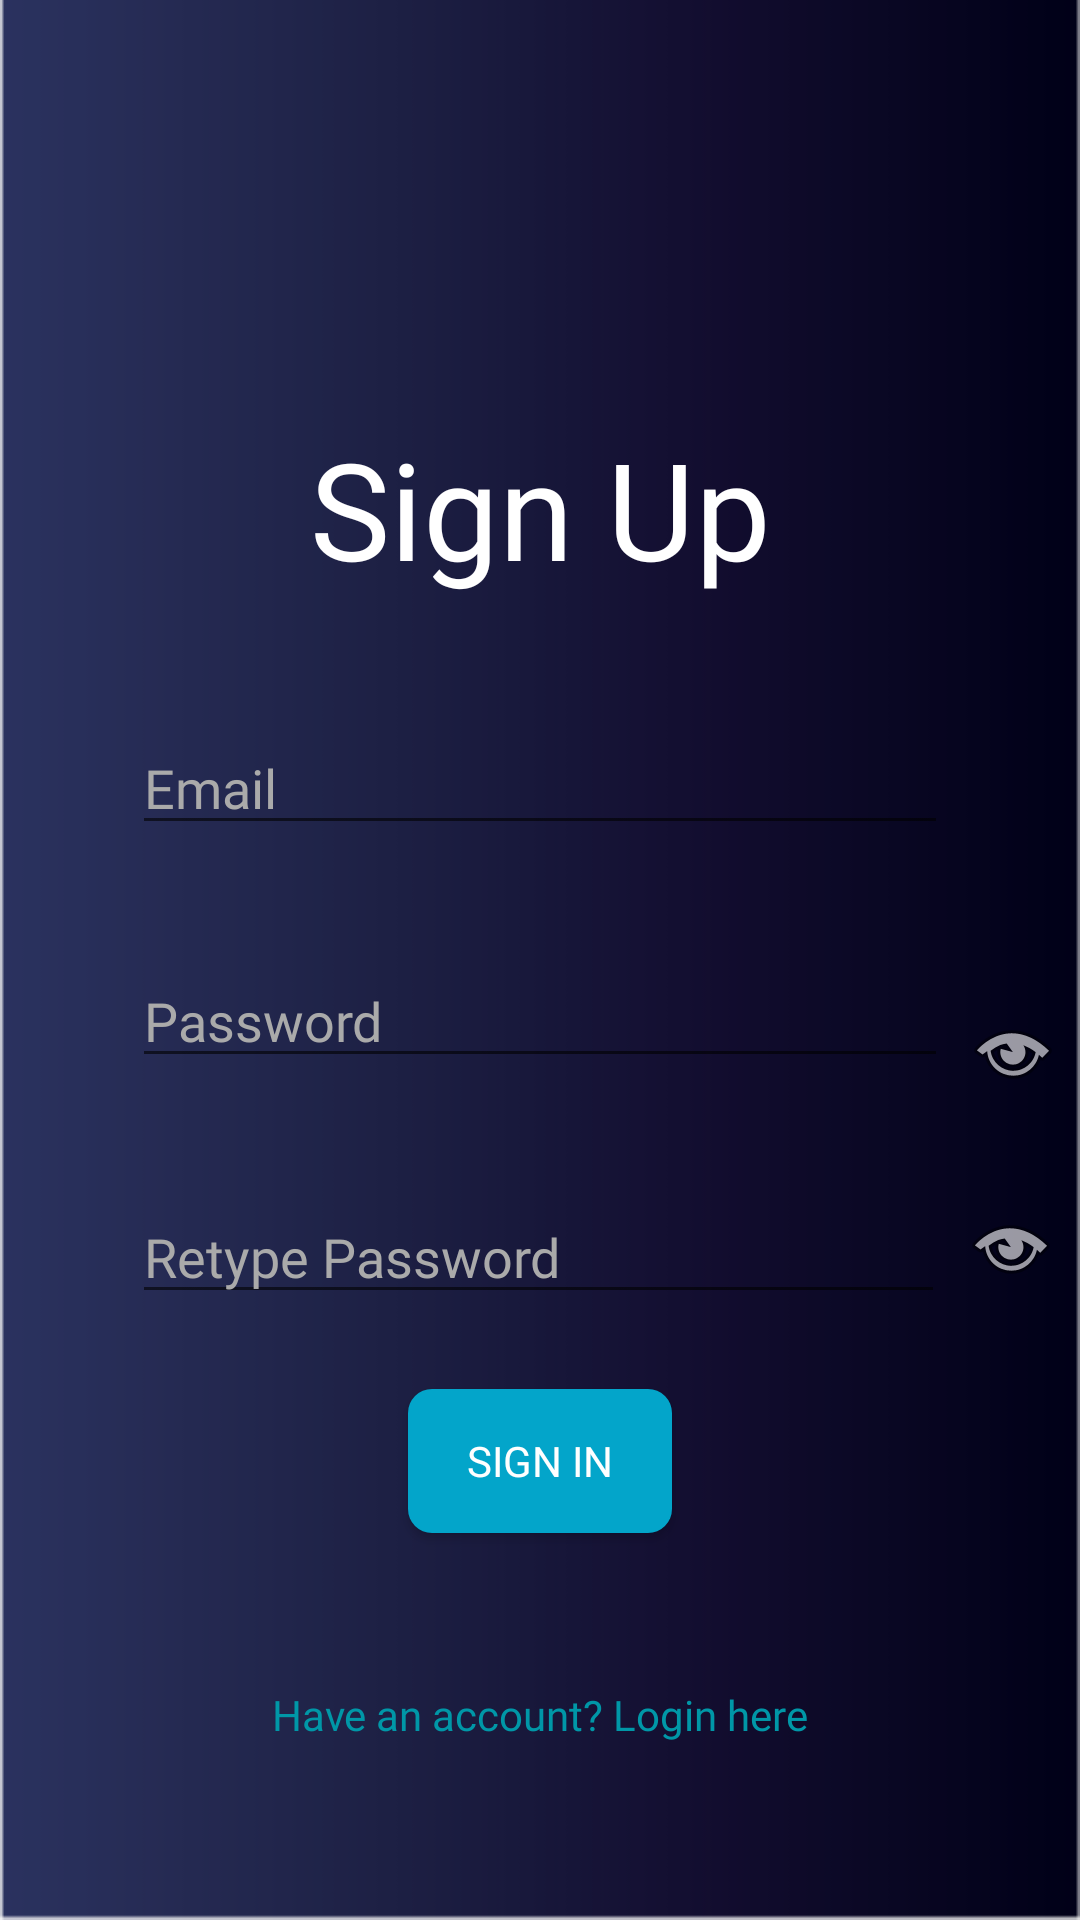

Layout XML and referenced resources for this Android screen:
<!-- AndroidManifest.xml: application theme AppTheme -->
<!-- res/layout/activity_sign_up.xml -->
<?xml version="1.0" encoding="utf-8"?>
<androidx.constraintlayout.widget.ConstraintLayout xmlns:android="http://schemas.android.com/apk/res/android"
    xmlns:app="http://schemas.android.com/apk/res-auto"
    xmlns:tools="http://schemas.android.com/tools"
    android:layout_width="match_parent"
    android:layout_height="match_parent"
    android:background="@drawable/background_gradient"
    tools:context=".SignUpActivity">


    <Button
        android:id="@+id/btSignIn"
        android:layout_width="wrap_content"
        android:layout_height="wrap_content"
        android:layout_marginBottom="51dp"
        android:background="@drawable/btn_rounded"
        android:fontFamily="@font/roboto"
        android:text="Sign In"
        android:textColor="@android:color/white"
        app:layout_constraintBottom_toTopOf="@+id/tvLoginLink"
        app:layout_constraintEnd_toEndOf="parent"
        app:layout_constraintStart_toStartOf="parent"
        app:layout_constraintTop_toBottomOf="@+id/tvPasswordReq" />


    <EditText
        android:id="@+id/etSignFirstName"
        android:layout_width="0dp"
        android:layout_height="0dp"
        android:layout_marginStart="44dp"
        android:layout_marginEnd="9dp"
        android:ems="10"
        android:fontFamily="@font/roboto"
        android:hint="First Name"
        android:inputType="textEmailAddress"
        android:textColor="@android:color/white"
        android:textColorHint="@android:color/darker_gray"
        app:layout_constraintBottom_toBottomOf="@+id/etSignLastName"
        app:layout_constraintEnd_toStartOf="@+id/etSignLastName"
        app:layout_constraintStart_toStartOf="parent"
        app:layout_constraintTop_toTopOf="@+id/etSignLastName" />

    <EditText
        android:id="@+id/etSignLastName"
        android:layout_width="0dp"
        android:layout_height="0dp"
        android:layout_marginEnd="44dp"
        android:layout_marginBottom="3dp"
        android:ems="10"
        android:fontFamily="@font/roboto"
        android:hint="Last Name"
        android:inputType="textEmailAddress"
        android:textColor="@android:color/white"
        android:textColorHint="@android:color/darker_gray"
        app:layout_constraintBottom_toTopOf="@+id/etEmail"
        app:layout_constraintEnd_toEndOf="parent"
        app:layout_constraintStart_toEndOf="@+id/etSignFirstName"
        app:layout_constraintTop_toBottomOf="@+id/tvSignUp2" />

    <EditText
        android:id="@+id/etEmail"
        android:layout_width="0dp"
        android:layout_height="wrap_content"
        android:layout_marginStart="44dp"
        android:layout_marginEnd="44dp"
        android:layout_marginBottom="17dp"
        android:ems="10"
        android:fontFamily="@font/roboto"
        android:hint="Email"
        android:inputType="textEmailAddress"
        android:textColor="@android:color/white"
        android:textColorHint="@android:color/darker_gray"
        app:layout_constraintBottom_toTopOf="@+id/etPassword"
        app:layout_constraintEnd_toEndOf="parent"
        app:layout_constraintStart_toStartOf="parent"
        app:layout_constraintTop_toBottomOf="@+id/etSignLastName" />

    
    app:layout_constraintStart_toStartOf="parent"
    app:layout_constraintTop_toBottomOf="@+id/etPassword" />

    <EditText
        android:id="@+id/etPasswordRe"
        android:layout_width="0dp"
        android:layout_height="wrap_content"
        android:layout_marginStart="44dp"
        android:layout_marginBottom="27dp"
        android:ems="10"
        android:fontFamily="@font/roboto"
        android:hint="Retype Password"
        android:inputType="textPassword"
        android:textColor="@android:color/white"
        android:textColorHint="@android:color/darker_gray"
        app:layout_constraintBottom_toTopOf="@+id/tvPasswordReq"
        app:layout_constraintEnd_toStartOf="@+id/btViewPasswordRe"
        app:layout_constraintStart_toStartOf="parent"
        app:layout_constraintTop_toBottomOf="@+id/etPassword" />

    <EditText
        android:id="@+id/etPassword"
        android:layout_width="0dp"
        android:layout_height="wrap_content"
        android:layout_marginStart="44dp"
        android:layout_marginBottom="18dp"
        android:ems="10"
        android:fontFamily="@font/roboto"
        android:hint="Password"
        android:inputType="textPassword"
        android:textColor="@android:color/white"
        android:textColorHint="@android:color/darker_gray"
        app:layout_constraintBottom_toTopOf="@+id/etPasswordRe"
        app:layout_constraintEnd_toStartOf="@+id/btViewPassword"
        app:layout_constraintStart_toStartOf="parent"
        app:layout_constraintTop_toBottomOf="@+id/etEmail" />

    
    
    
    
    
    
    
    
    
    
    

    
    
    
    
    
    
    
    
    
    
    
    
    

    <TextView
        android:id="@+id/tvLoginLink"
        android:layout_width="wrap_content"
        android:layout_height="wrap_content"
        android:layout_marginBottom="59dp"
        android:fontFamily="@font/roboto"
        android:text="Have an account? Login here"
        android:textColor="#0097A7"
        app:layout_constraintBottom_toBottomOf="parent"
        app:layout_constraintEnd_toEndOf="parent"
        app:layout_constraintStart_toStartOf="parent"
        app:layout_constraintTop_toBottomOf="@+id/btSignIn" />

    <TextView
        android:id="@+id/tvSignUp2"
        android:layout_width="wrap_content"
        android:layout_height="wrap_content"
        android:layout_marginTop="120dp"
        android:layout_marginBottom="29dp"
        android:fontFamily="@font/roboto"
        android:text="Sign Up"
        android:textColor="#FFFFFF"
        android:textSize="45dp"
        app:layout_constraintBottom_toTopOf="@+id/etSignLastName"
        app:layout_constraintEnd_toEndOf="parent"
        app:layout_constraintStart_toStartOf="parent"
        app:layout_constraintTop_toTopOf="parent" />

    <TextView
        android:id="@+id/tvPasswordReq"
        android:layout_width="0dp"
        android:layout_height="0dp"
        android:layout_marginStart="42dp"
        android:layout_marginEnd="42dp"
        android:layout_marginBottom="28dp"
        android:fontFamily="@font/roboto"
        android:text="@string/password_req"
        android:textColor="#FFFFFF"
        app:layout_constraintBottom_toTopOf="@+id/btSignIn"
        app:layout_constraintEnd_toEndOf="parent"
        app:layout_constraintStart_toStartOf="parent"
        app:layout_constraintTop_toBottomOf="@+id/etPasswordRe" />

    <ImageButton
        android:id="@+id/btViewPassword"
        android:layout_width="43dp"
        android:layout_height="49dp"
        android:layout_marginTop="326dp"
        android:layout_marginEnd="1dp"
        android:layout_marginBottom="23dp"
        android:background="@android:color/transparent"
        app:layout_constraintBottom_toTopOf="@+id/btViewPasswordRe"
        app:layout_constraintEnd_toEndOf="parent"
        app:layout_constraintStart_toEndOf="@+id/etPassword"
        app:layout_constraintTop_toTopOf="parent"
        app:srcCompat="@android:drawable/ic_menu_view" />

    <ImageButton
        android:id="@+id/btViewPasswordRe"
        android:layout_width="44dp"
        android:layout_height="35dp"
        android:layout_marginEnd="1dp"
        android:layout_marginBottom="32dp"
        android:background="@android:color/transparent"
        app:layout_constraintBottom_toTopOf="@+id/tvPasswordReq"
        app:layout_constraintEnd_toEndOf="parent"
        app:layout_constraintStart_toEndOf="@+id/etPasswordRe"
        app:layout_constraintTop_toBottomOf="@+id/btViewPassword"
        app:srcCompat="@android:drawable/ic_menu_view" />

</androidx.constraintlayout.widget.ConstraintLayout>
<!-- resources referenced by this layout -->
<resources>
  <!-- drawable background_gradient: png bitmap (drawable, 2366 bytes) -->
  <!-- drawable btn_rounded (drawable) -->
  <?xml version="1.0" encoding="utf-8"?>
  <shape xmlns:android="http://schemas.android.com/apk/res/android" android:shape="rectangle">
  <solid android:color="@color/header_theme"/>
  <corners android:radius="8dp"/>
  </shape>
  <string name="password_req">Use 8 or more characters with a mix of uppercase letters, lowercase letters, numbers &amp; symbols</string>
  <style name="AppTheme" parent="Theme.AppCompat.Light.NoActionBar">
          
          <item name="colorPrimary">@color/colorPrimary</item>
          <item name="colorPrimaryDark">@color/colorPrimaryDark</item>
          <item name="colorAccent">@color/colorAccent</item>
          <item name="android:statusBarColor">@color/quantum_black_100</item>
  
      </style>
  <color name="header_theme">#03A5CA</color>
  <color name="colorPrimary">#008577</color>
  <color name="colorPrimaryDark">#00574B</color>
  <color name="colorAccent">#03A5CA</color>
</resources>
